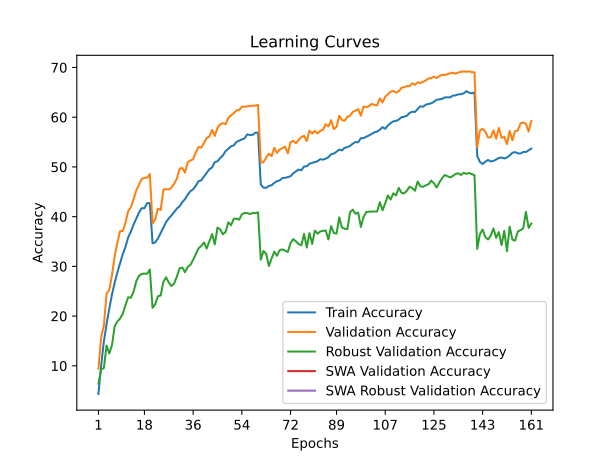

Values plotted in this chart, from the file beside it:
time; train_accuracy; train_loss; valid_accuracy; valid_loss; valid_accuracy_robust; valid_accuracy_swa; valid_accuracy_robust_swa
70,9578; 4,3312; 4,9434; 9,4250; 4,5585; 6,4138; 9,4250; 6,4138
139,7946; 10,0312; 4,5174; 15,7350; 4,1447; 9,2414; 15,7350; 9,2414
207,0783; 14,8625; 4,2445; 18,1100; 4,0954; 9,5517; 18,1100; 9,5517
277,7365; 18,3962; 4,0572; 24,5000; 3,7751; 14,0690; 24,5000; 14,0690
345,3521; 21,4825; 3,9071; 25,2500; 3,8291; 12,4828; 25,2500; 12,4828
412,3120; 24,3188; 3,7858; 28,1950; 3,5930; 14,1379; 28,1950; 14,1379
480,3516; 26,7325; 3,6710; 32,0800; 3,4212; 17,9655; 32,0800; 17,9655
549,3512; 28,7900; 3,5703; 34,7500; 3,3352; 18,8966; 34,7500; 18,8966
617,8363; 30,6725; 3,4937; 37,0900; 3,2154; 19,5172; 37,0900; 19,5172
686,5190; 32,4725; 3,4083; 37,1300; 3,2338; 20,4828; 37,1300; 20,4828
754,0543; 33,9400; 3,3459; 38,7950; 3,1982; 22,2069; 38,7950; 22,2069
822,7062; 35,8588; 3,2740; 41,1250; 3,0761; 23,7931; 41,1250; 23,7931
892,4246; 37,0225; 3,2257; 41,8850; 3,0480; 23,6897; 41,8850; 23,6897
960,4078; 38,4188; 3,1622; 43,5250; 2,9896; 24,9310; 43,5250; 24,9310
1030,1813; 39,5988; 3,1192; 45,2600; 2,9123; 27,0345; 45,2600; 27,0345
1099,1774; 40,8400; 3,0710; 46,4700; 2,8882; 28,1034; 46,4700; 28,1034
1169,1130; 41,7050; 3,0423; 47,5650; 2,8534; 28,4828; 47,5650; 28,4828
1239,8516; 41,6887; 3,0201; 47,8100; 2,8369; 28,5517; 47,8100; 28,5517
1308,0065; 42,7188; 2,9917; 47,8300; 2,8290; 28,5172; 47,8300; 28,5172
1378,6180; 42,7137; 2,9905; 48,5600; 2,7961; 29,3448; 48,5600; 29,3448
1448,2600; 34,6400; 3,3174; 38,6300; 3,1830; 21,6552; 38,6300; 21,6552
1516,6653; 34,8100; 3,3100; 39,4800; 3,1391; 22,4138; 39,4800; 22,4138
1585,5444; 35,6313; 3,2770; 41,6200; 3,0894; 24,0000; 41,6200; 24,0000
1653,6756; 36,7225; 3,2318; 41,3250; 3,0916; 24,1379; 41,3250; 24,1379
1722,8310; 37,8612; 3,1920; 45,4500; 2,9282; 26,8966; 45,4500; 26,8966
1791,1600; 38,8888; 3,1470; 45,5050; 2,9157; 27,7931; 45,5050; 27,7931
1859,2534; 39,6688; 3,1096; 45,4550; 2,9400; 26,7586; 45,4550; 26,7586
1927,1906; 40,2537; 3,0893; 45,8500; 2,9130; 26,0345; 45,8500; 26,0345
1995,2936; 40,9150; 3,0596; 46,6400; 2,9074; 26,5862; 46,6400; 26,5862
2065,5780; 41,6313; 3,0272; 47,6700; 2,8605; 27,9655; 47,6700; 27,9655
2134,2894; 42,0825; 3,0121; 49,6500; 2,7511; 29,6207; 49,6500; 29,6207
2202,4940; 42,9300; 2,9763; 49,8050; 2,7796; 29,7586; 49,8050; 29,7586
2273,6238; 43,5250; 2,9520; 48,8450; 2,8015; 28,8276; 48,8450; 28,8276
2341,0835; 44,4213; 2,9165; 50,9300; 2,6926; 29,8966; 50,9300; 29,8966
2410,7897; 45,1313; 2,8873; 51,2950; 2,7117; 30,3103; 51,2950; 30,3103
2479,9404; 45,5000; 2,8765; 51,5300; 2,7340; 31,3103; 51,5300; 31,3103
2547,8008; 46,2375; 2,8465; 52,9550; 2,6377; 32,4828; 52,9550; 32,4828
2617,6138; 47,1250; 2,8111; 54,0150; 2,6201; 33,6207; 54,0150; 33,6207
2684,3234; 47,3013; 2,7980; 53,8850; 2,6112; 34,1034; 53,8850; 34,1034
2752,2326; 48,0650; 2,7700; 54,8200; 2,5656; 34,8276; 54,8200; 34,8276
2822,0568; 48,8100; 2,7425; 55,8250; 2,5380; 33,5862; 55,8250; 33,5862
2889,9242; 49,5425; 2,7161; 56,1000; 2,5290; 35,0690; 56,1000; 35,0690
2959,2827; 49,8888; 2,6984; 57,4600; 2,4686; 36,5172; 57,4600; 36,5172
3027,7928; 50,9787; 2,6679; 56,2250; 2,5283; 34,4138; 56,2250; 34,4138
3096,9241; 51,1337; 2,6561; 57,8700; 2,4682; 37,7931; 57,8700; 37,7931
3165,8186; 51,8013; 2,6306; 58,5700; 2,4443; 37,4483; 58,5700; 37,4483
3234,4542; 52,3062; 2,6106; 58,8100; 2,4305; 36,4483; 58,8100; 36,4483
3302,8754; 53,1912; 2,5754; 58,5950; 2,4396; 36,9310; 58,5950; 36,9310
3373,1479; 53,6350; 2,5606; 59,8400; 2,3864; 38,8621; 59,8400; 38,8621
3441,2088; 54,1475; 2,5409; 60,3750; 2,3823; 38,2759; 60,3750; 38,2759
3508,3749; 54,3312; 2,5326; 60,7800; 2,3610; 39,5517; 60,7800; 39,5517
3577,4163; 55,0162; 2,5034; 61,3550; 2,3377; 39,6207; 61,3550; 39,6207
3645,2714; 55,2812; 2,4917; 61,4500; 2,3367; 39,3793; 61,4500; 39,3793
3712,5889; 55,5350; 2,4828; 62,0900; 2,3225; 40,4483; 62,0900; 40,4483
3782,2903; 55,7400; 2,4766; 62,1400; 2,3038; 40,7586; 62,1400; 40,7586
3850,1366; 56,5475; 2,4562; 62,1700; 2,3125; 40,7241; 62,1700; 40,7241
3918,2608; 56,4200; 2,4525; 62,2700; 2,3010; 40,5172; 62,2700; 40,5172
3985,8169; 56,4625; 2,4538; 62,3200; 2,3104; 40,7586; 62,3200; 40,7586
4055,1239; 56,8813; 2,4412; 62,3550; 2,2982; 40,6897; 62,3550; 40,6897
4124,1357; 56,9100; 2,4387; 62,4550; 2,3015; 40,8621; 62,4550; 40,8621
... 101 more rows
